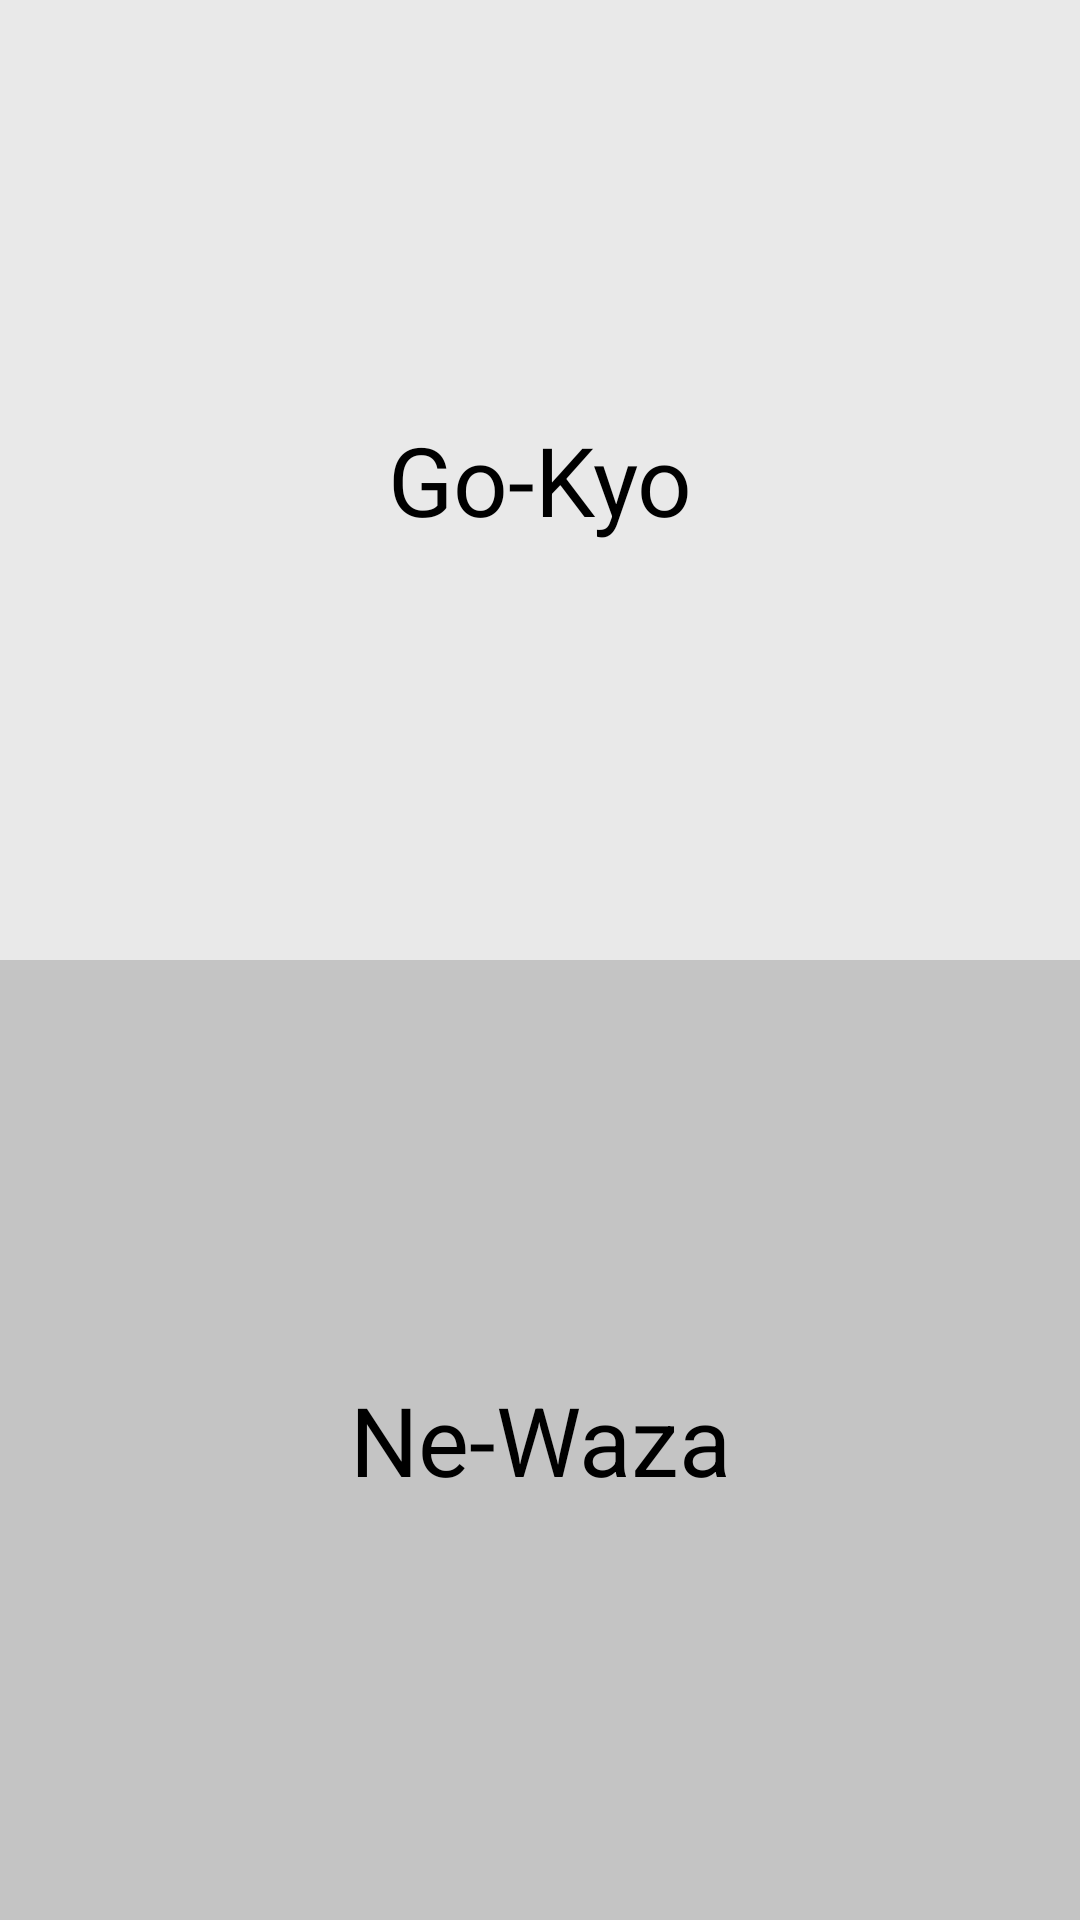

Here is an Android app screen rendered from its layout file. Give the layout XML and the strings, colors and styles it references.
<!-- AndroidManifest.xml: application theme Theme.JudoClub -->
<!-- res/layout/activity_techniques.xml -->
<?xml version="1.0" encoding="utf-8"?>
<LinearLayout xmlns:android="http://schemas.android.com/apk/res/android"
    xmlns:app="http://schemas.android.com/apk/res-auto"
    xmlns:tools="http://schemas.android.com/tools"
    android:layout_width="match_parent"
    android:layout_height="match_parent"
    android:orientation="vertical"
    tools:context=".TechniquesActivity">

    <TextView
        android:layout_width="match_parent"
        android:layout_height="0dp"
        android:layout_weight="1"
        android:text="@string/go_kyo"
        android:textColor="@color/black_900"
        android:gravity="center"
        android:background="@color/black_100"
        android:textSize="32sp"
        android:onClick="openGoKyo"/>

    <TextView
        android:layout_width="match_parent"
        android:layout_height="0dp"
        android:layout_weight="1"
        android:text="@string/ne_waza"
        android:background="@color/black_300"
        android:textColor="@color/black_900"
        android:textSize="32sp"
        android:gravity="center"
        android:onClick="openNeWaza"/>



</LinearLayout>
<!-- resources referenced by this layout -->
<resources>
  <color name="black_100">#E9E9E9</color>
  <color name="black_300">#C4C4C4</color>
  <color name="black_900">#FF000000</color>
  <string name="go_kyo">Go-Kyo</string>
  <string name="ne_waza">Ne-Waza</string>
  <style name="Theme.JudoClub" parent="Theme.MaterialComponents.DayNight.DarkActionBar">
          
          <item name="colorPrimary">@color/black_900</item>
          <item name="colorPrimaryVariant">@color/black_800</item>
          <item name="colorOnPrimary">@color/white</item>
          
          <item name="colorSecondary">@color/teal_200</item>
          <item name="colorSecondaryVariant">@color/teal_700</item>
          <item name="colorOnSecondary">@color/black</item>
          
          <item name="android:statusBarColor" tools:targetApi="l">@color/black_600</item>
          
      </style>
  <color name="black_800">#262626</color>
  <color name="white">#FFFFFFFF</color>
  <color name="teal_200">#FF03DAC5</color>
  <color name="teal_700">#FF018786</color>
  <color name="black">#FF000000</color>
  <color name="black_600">#555555</color>
</resources>
